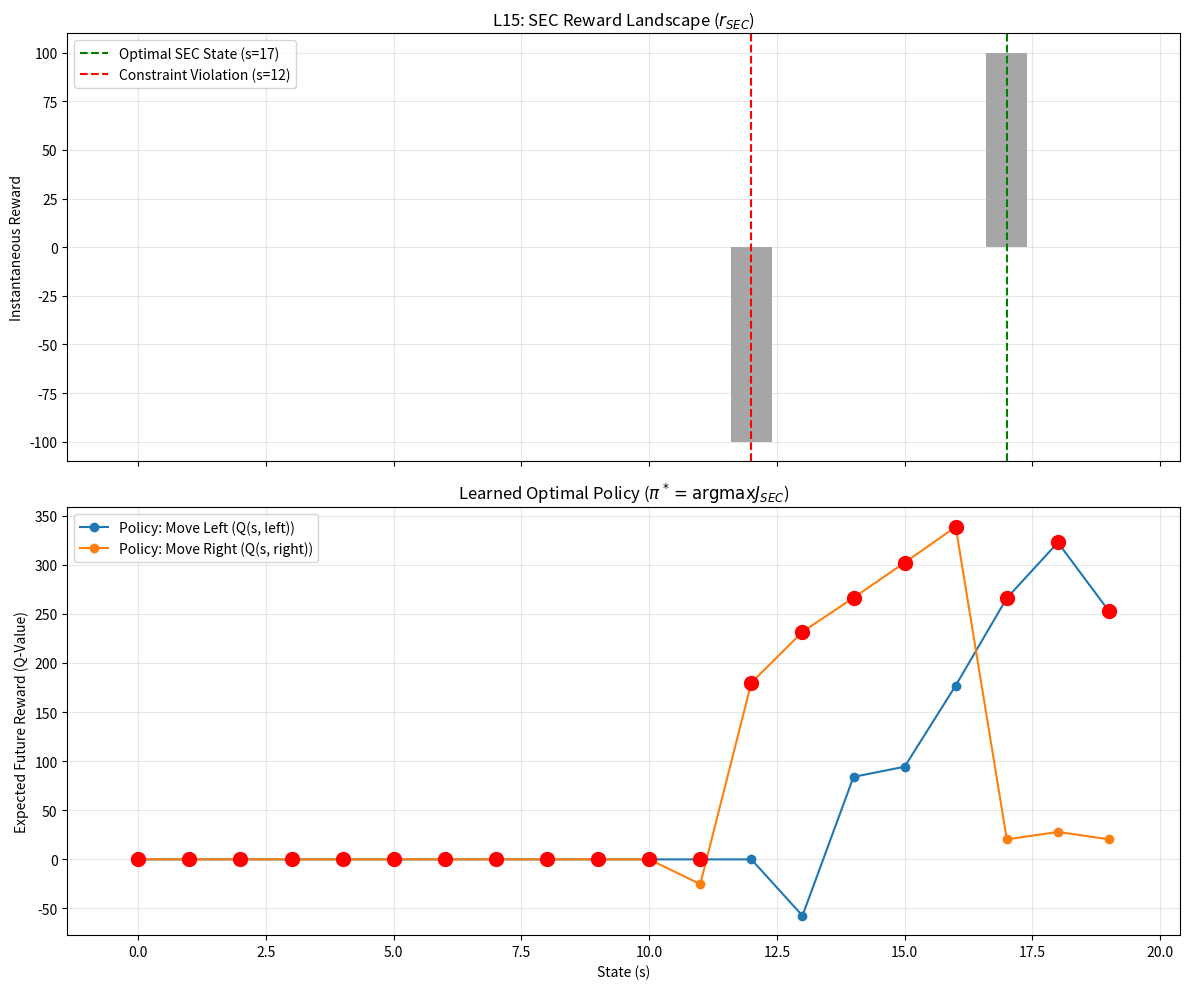

Reproduce this figure in Python.
import numpy as np
import matplotlib.pyplot as plt

# --- 1. Simulation Parameters ---
N_STATES = 20
OPTIMAL_STATE = 17 # State with max C, K, Q
CONSTRAINT_STATE = 12 # State with high constraint penalty
N_EPISODES = 1000
LEARNING_RATE = 0.1
DISCOUNT_FACTOR = 0.9 # (gamma)
EPSILON = 0.1 # Exploration rate

# Actions: 0 (move left), 1 (move right)
N_ACTIONS = 2

# --- 2. Define the SEC Reward Landscape ---
#
# r_SEC = wC*C + wK*K + wQ*Q - lambda*[g_i]+
rewards = np.zeros(N_STATES)
# Optimal SEC state
rewards[OPTIMAL_STATE] = 100.0
# Constraint violation
rewards[CONSTRAINT_STATE] = -100.0

# --- 3. Initialize Agent's Q-Table (Policy) ---
# Q-table represents the agent's belief in the expected future reward
# J_SEC(s, a)
q_table = np.zeros((N_STATES, N_ACTIONS))

print("--- SCPN Paper 0: L15 SEC Objective Functional Simulation ---")
print("Agent (Consilium) is learning the Optimal Policy (pi*)...")

# --- 4. Run the Learning Simulation (Q-Learning) ---
# This is the "Universe's Learning Cycle"
for episode in range(N_EPISODES):
    state = np.random.randint(0, N_STATES) # Start in a random state

    for step in range(50): # Max 50 steps per episode
        # Epsilon-greedy action selection
        if np.random.rand() < EPSILON:
            action = np.random.randint(0, N_ACTIONS) # Explore
        else:
            action = np.argmax(q_table[state, :]) # Exploit

        # Take action
        if action == 0: # Move Left
            next_state = max(0, state - 1)
        else: # Move Right
            next_state = min(N_STATES - 1, state + 1)

        # Get reward
        reward = rewards[next_state]

        # --- Bellman Equation Update (HJB approximation) ---
        #
        # Q(s,a) = Q(s,a) + lr * [r + gamma * max(Q(s',a')) - Q(s,a)]
        old_q = q_table[state, action]
        best_future_q = np.max(q_table[next_state, :])

        q_table[state, action] = old_q + LEARNING_RATE * (reward + DISCOUNT_FACTOR * best_future_q - old_q)

        state = next_state
        if state == OPTIMAL_STATE or state == CONSTRAINT_STATE:
            break # End episode if terminal state reached

print("Learning complete. Agent has learned an optimal policy.")

# --- 5. Plot Results ---
fig, (ax1, ax2) = plt.subplots(2, 1, figsize=(12, 10), sharex=True)

# Plot 1: The SEC Reward Landscape
ax1.bar(range(N_STATES), rewards, color='gray', alpha=0.7)
ax1.set_title("L15: SEC Reward Landscape ($r_{SEC}$)")
ax1.set_ylabel("Instantaneous Reward")
ax1.axvline(OPTIMAL_STATE, color='green', linestyle='--', label=f'Optimal SEC State (s={OPTIMAL_STATE})')
ax1.axvline(CONSTRAINT_STATE, color='red', linestyle='--', label=f'Constraint Violation (s={CONSTRAINT_STATE})')
ax1.legend()
ax1.grid(True, alpha=0.3)

# Plot 2: The Learned Policy (Q-values)
ax2.plot(q_table[:, 0], 'o-', label='Policy: Move Left (Q(s, left))')
ax2.plot(q_table[:, 1], 'o-', label='Policy: Move Right (Q(s, right))')
ax2.set_title(r"Learned Optimal Policy ($\pi^* = \mathrm{argmax} J_{SEC}$)")
ax2.set_xlabel("State (s)")
ax2.set_ylabel("Expected Future Reward (Q-Value)")
ax2.legend()
ax2.grid(True, alpha=0.3)

# Highlight optimal choices
optimal_policy = np.argmax(q_table, axis=1)
ax2.scatter(range(N_STATES), q_table[range(N_STATES), optimal_policy],
c='red', s=100, label=r'Optimal Action $\pi^*$', zorder=5)

plt.tight_layout()
filename = 'L15_SEC_Optimal_Policy.png'
plt.savefig(filename)
print(f"\nSaved plot: {filename}")
plt.close()
